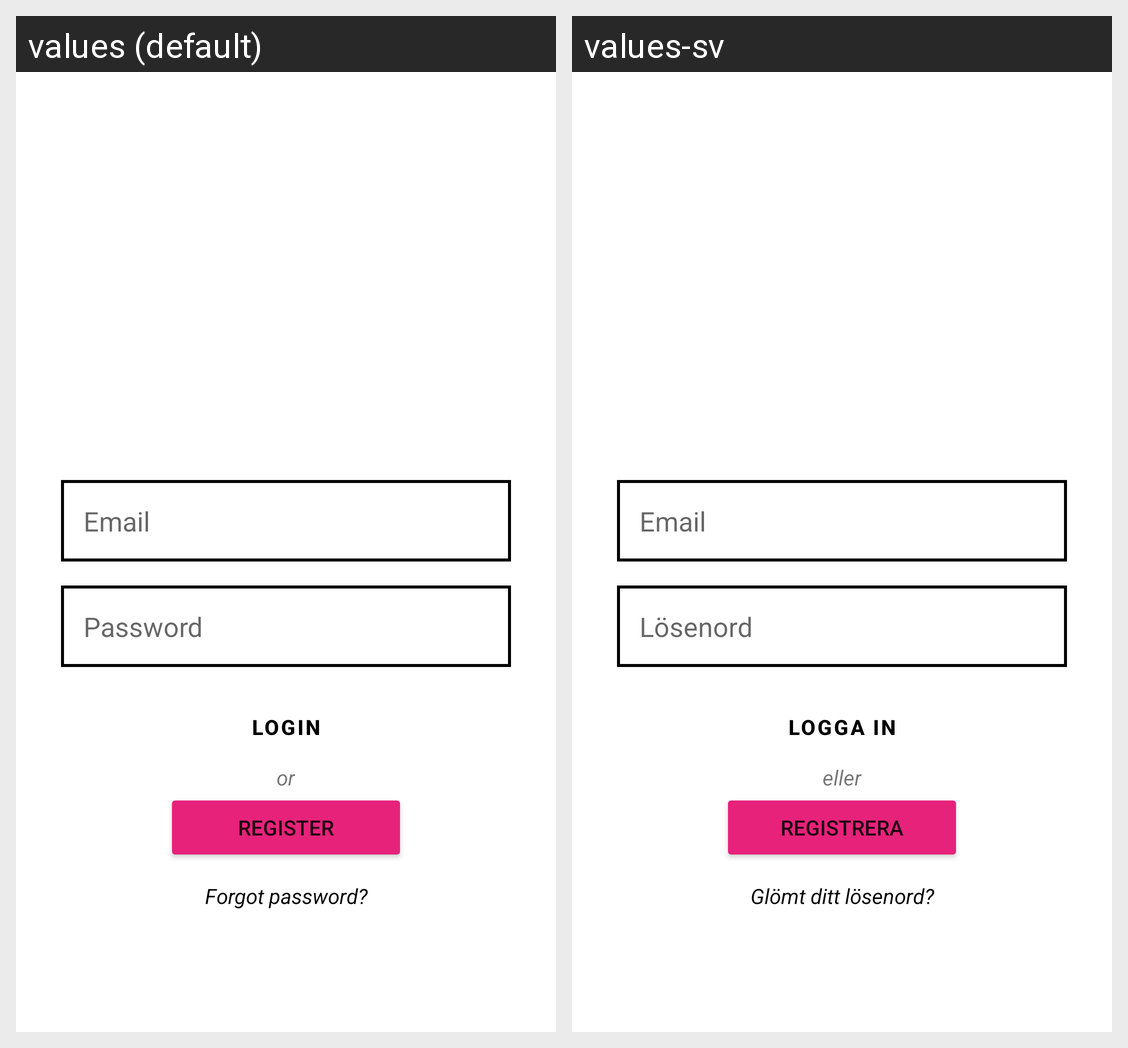

The same Android screen rendered under two of its app's locales, left to right. List the strings drawn on it with the default value and each locale's translation.
Android screen res/layout/activity_main.xml rendered under 2 locales, left to right: values (default), values-sv. Device: Nexus 5 (rendered at 1080×1920; each locale shown at half size, 540×960, under a caption strip naming it); theme AppTheme.
Strings drawn on this screen, with the default value and each locale's value (text and hints the layout hard-codes, and strings that could not be matched under every locale, appear in the picture but are not listed):

emailHint
  values: Email
  values-sv: Email

passwordHint
  values: Password
  values-sv: Lösenord

login
  values: Login
  values-sv: Logga in

or
  values: or
  values-sv: eller

register
  values: Register
  values-sv: Registrera

forgotPassword
  values: Forgot password?
  values-sv: Glömt ditt lösenord?
